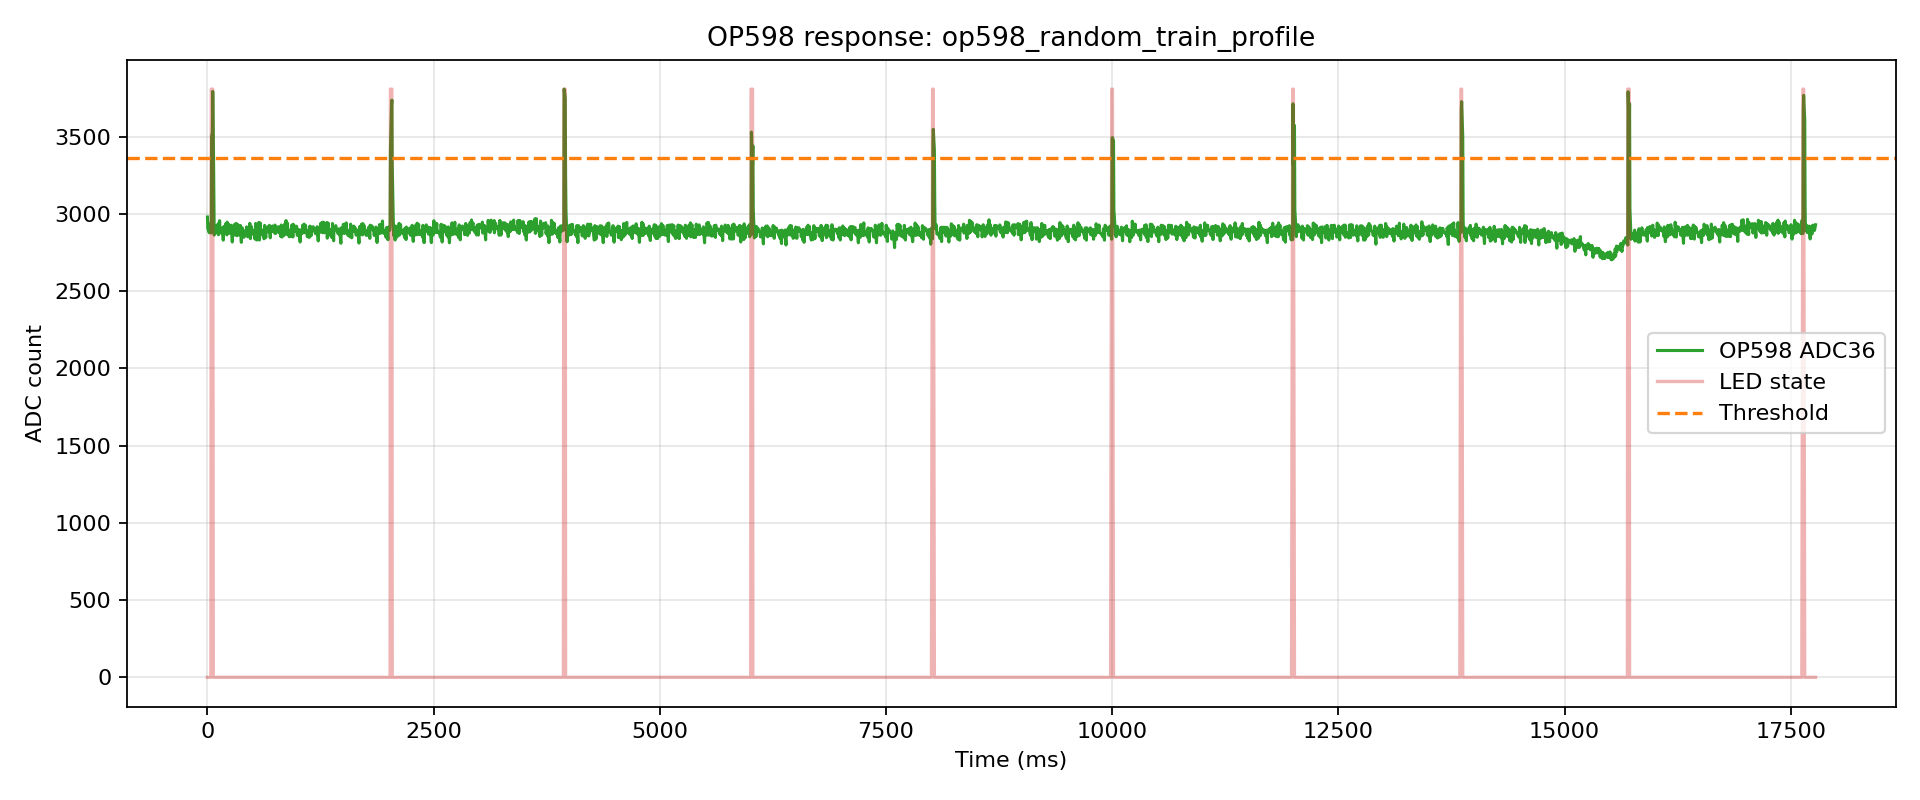

Values plotted in this chart, from the file beside it:
index, t_us, t_ms, adc, led, phase, pulse_index
0, 110, 0.11, 2981, 0, pre, -1
1, 3933, 3.933, 2907, 0, pre, -1
2, 14769, 14.77, 2886, 0, pre, -1
3, 18436, 18.44, 2931, 0, pre, -1
4, 22100, 22.1, 2879, 0, pre, -1
5, 34770, 34.77, 2939, 0, pre, -1
6, 38444, 38.44, 2878, 0, pre, -1
7, 42119, 42.12, 2909, 1, pulse, 0
8, 45928, 45.93, 3503, 1, pulse, 0
9, 54770, 54.77, 3530, 1, pulse, 0
10, 58431, 58.43, 3794, 1, pulse, 0
11, 64770, 64.77, 3542, 0, gap, 0
12, 74779, 74.78, 2864, 0, gap, 0
13, 78527, 78.53, 2894, 0, gap, 0
14, 84773, 84.77, 2918, 0, gap, 0
15, 94773, 94.77, 2878, 0, gap, 0
16, 98515, 98.52, 2911, 0, gap, 0
17, 102257, 102.3, 2925, 0, gap, 0
18, 114773, 114.8, 2877, 0, gap, 0
19, 118531, 118.5, 2938, 0, gap, 0
20, 122277, 122.3, 2866, 0, gap, 0
21, 134764, 134.8, 2957, 0, gap, 0
22, 138525, 138.5, 2887, 0, gap, 0
23, 142288, 142.3, 2893, 0, gap, 0
24, 146061, 146.1, 2896, 0, gap, 0
25, 154774, 154.8, 2889, 0, gap, 0
26, 158551, 158.6, 2874, 0, gap, 0
27, 164774, 164.8, 2911, 0, gap, 0
28, 174774, 174.8, 2831, 0, gap, 0
29, 178570, 178.6, 2881, 0, gap, 0
30, 184773, 184.8, 2921, 0, gap, 0
31, 194773, 194.8, 2878, 0, gap, 0
32, 198571, 198.6, 2885, 0, gap, 0
33, 202365, 202.4, 2938, 0, gap, 0
34, 214774, 214.8, 2865, 0, gap, 0
35, 218594, 218.6, 2948, 0, gap, 0
36, 222402, 222.4, 2883, 0, gap, 0
37, 234773, 234.8, 2935, 0, gap, 0
38, 238611, 238.6, 2875, 0, gap, 0
39, 242448, 242.4, 2896, 0, gap, 0
40, 246290, 246.3, 2899, 0, gap, 0
41, 254774, 254.8, 2890, 0, gap, 0
42, 258625, 258.6, 2879, 0, gap, 0
43, 264774, 264.8, 2928, 0, gap, 0
44, 274774, 274.8, 2819, 0, gap, 0
45, 278643, 278.6, 2889, 0, gap, 0
46, 284773, 284.8, 2919, 0, gap, 0
47, 294773, 294.8, 2864, 0, gap, 0
48, 298643, 298.6, 2896, 0, gap, 0
49, 302509, 302.5, 2935, 0, gap, 0
50, 314774, 314.8, 2877, 0, gap, 0
51, 318662, 318.7, 2939, 0, gap, 0
52, 322541, 322.5, 2860, 0, gap, 0
53, 334773, 334.8, 2933, 0, gap, 0
54, 338662, 338.7, 2864, 0, gap, 0
55, 342552, 342.6, 2898, 0, gap, 0
56, 346450, 346.4, 2911, 0, gap, 0
57, 354774, 354.8, 2895, 0, gap, 0
58, 358677, 358.7, 2865, 0, gap, 0
59, 364774, 364.8, 2926, 0, gap, 0
... 2,616 more rows
